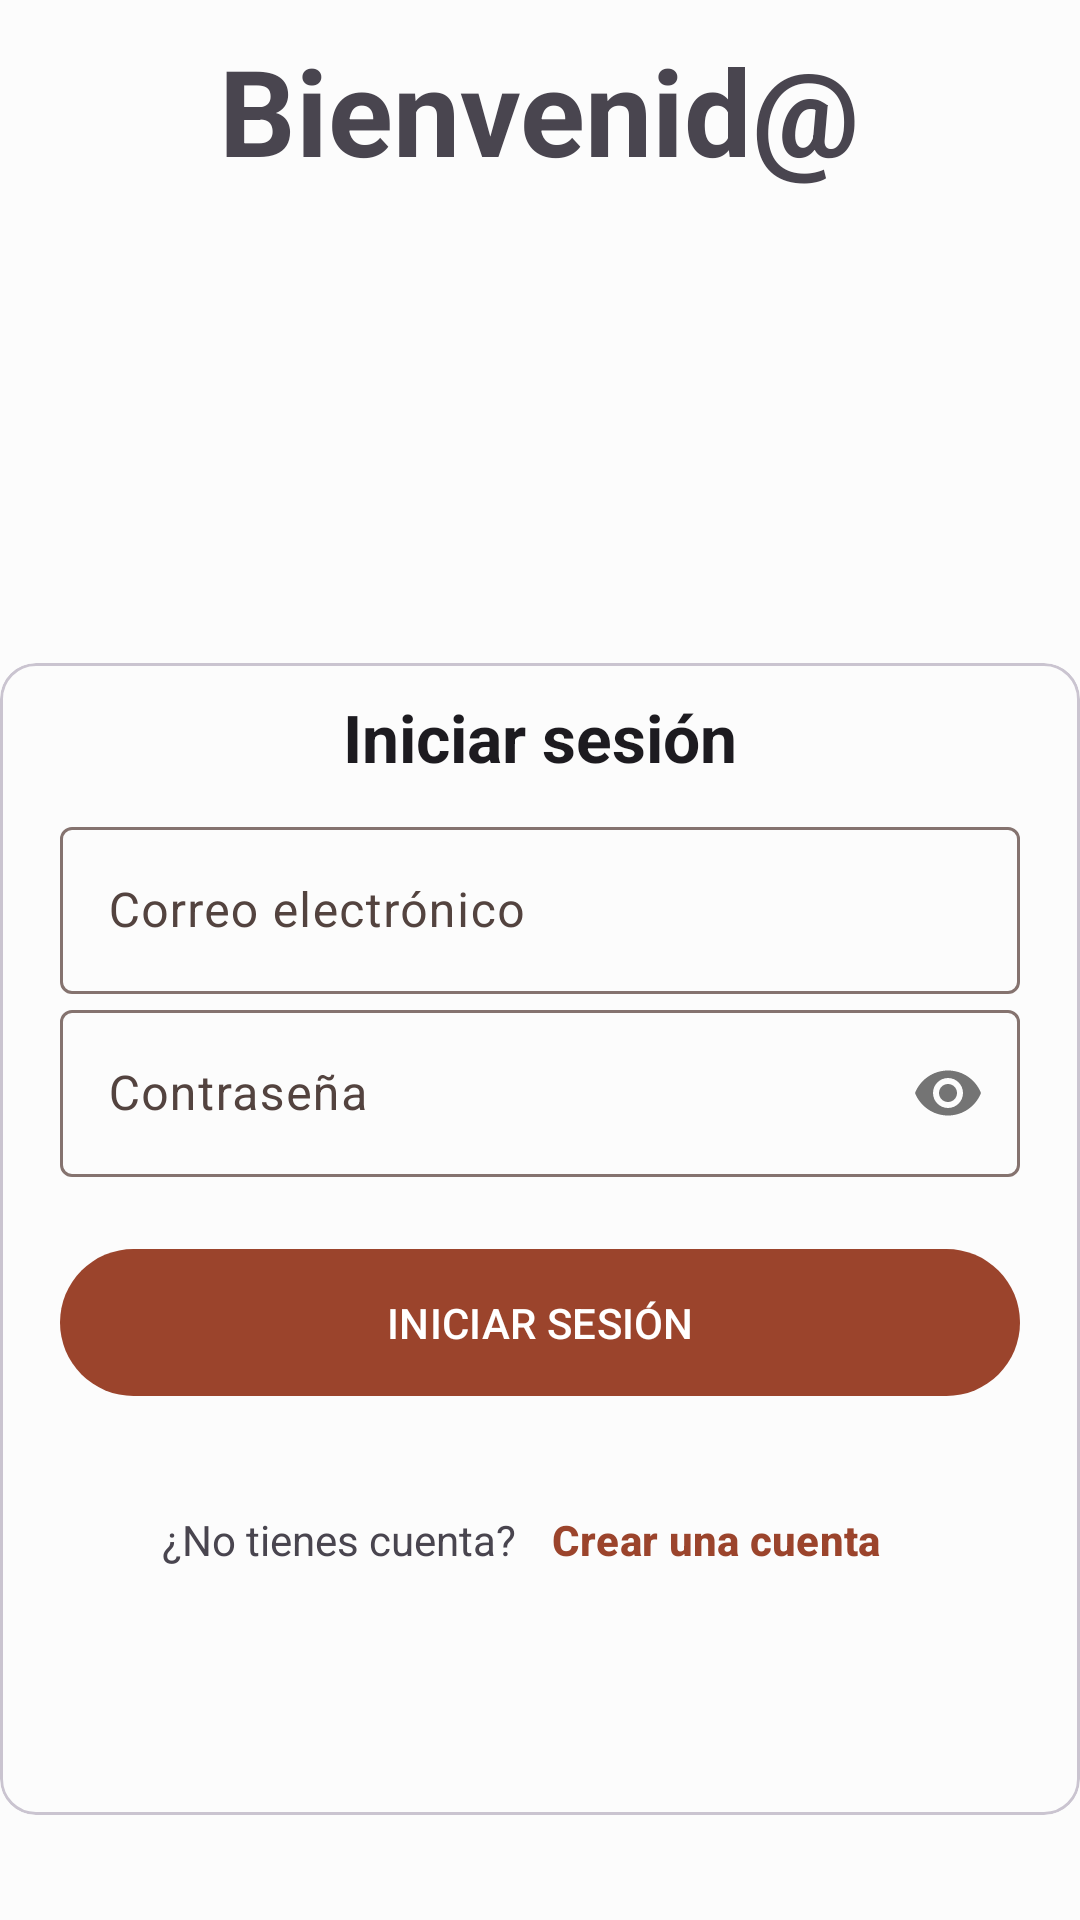

Here is an Android app screen rendered from its layout file. Give the layout XML and the strings, colors and styles it references.
<!-- AndroidManifest.xml: application theme Theme.TuMascota -->
<!-- res/layout/fragment_login.xml -->
<?xml version="1.0" encoding="utf-8"?>
<androidx.constraintlayout.widget.ConstraintLayout xmlns:android="http://schemas.android.com/apk/res/android"
    xmlns:tools="http://schemas.android.com/tools"
    android:layout_width="match_parent"
    android:layout_height="match_parent"
    xmlns:app="http://schemas.android.com/apk/res-auto"
    tools:context=".view.ui.auth.LoginFragment">

    <RelativeLayout
        android:layout_width="match_parent"
        android:layout_height="0dp"
        app:layout_constraintBottom_toTopOf="@+id/guidelineHorizontal"
        app:layout_constraintEnd_toEndOf="parent"
        app:layout_constraintStart_toStartOf="parent"
        app:layout_constraintTop_toTopOf="parent"
        >

        <com.google.android.material.imageview.ShapeableImageView
            android:id="@+id/imgLogin"
            android:layout_width="match_parent"
            android:layout_height="match_parent"
            tools:src="@mipmap/ic_launcher" />
        <TextView
            android:layout_width="wrap_content"
            android:layout_height="wrap_content"
            android:paddingVertical="10dp"
            android:layout_centerHorizontal="true"
            android:text="Bienvenid@"
            android:textStyle="bold"
            android:textSize="40dp"

            />
    </RelativeLayout>

    <com.google.android.material.card.MaterialCardView
        android:id="@+id/materialCardView"
        style="@style/MyCard"
        android:layout_width="0dp"
        android:layout_height="0dp"
        android:translationY="-35dp"
        app:layout_constraintBottom_toBottomOf="parent"
        app:layout_constraintEnd_toEndOf="parent"
        app:layout_constraintStart_toStartOf="parent"
        app:layout_constraintTop_toTopOf="@+id/guidelineHorizontal">
        <RelativeLayout
            android:layout_width="match_parent"
            android:layout_height="match_parent">

            <TextView
                android:id="@+id/login_activity_login_text"
                android:layout_width="wrap_content"
                android:layout_height="wrap_content"
                android:layout_centerHorizontal="true"
                android:paddingVertical="10dp"
                android:text="@string/login_title"
                android:textAppearance="@style/TextAppearance.Material3.TitleLarge"
                android:textStyle="bold" />


            <com.google.android.material.textfield.TextInputLayout
                android:id="@+id/login_email_input_layout"
                android:layout_width="match_parent"
                android:layout_height="wrap_content"
                android:layout_below="@+id/login_activity_login_text"
                android:layout_marginHorizontal="20dp"
                android:hint="@string/login_hint_email">

                <com.google.android.material.textfield.TextInputEditText
                    android:id="@+id/etEmail"
                    android:layout_width="match_parent"
                    android:layout_height="wrap_content"
                    android:inputType="textEmailAddress" />

            </com.google.android.material.textfield.TextInputLayout>

            <com.google.android.material.textfield.TextInputLayout
                android:id="@+id/login_password_input_layout"
                android:layout_width="match_parent"
                android:layout_height="wrap_content"
                android:layout_below="@+id/login_email_input_layout"
                android:layout_marginHorizontal="20dp"
                android:hint="@string/login_hint_password"
                app:passwordToggleEnabled="true">

                <com.google.android.material.textfield.TextInputEditText
                    android:id="@+id/etPassword"
                    android:layout_width="match_parent"
                    android:layout_height="wrap_content"
                    android:inputType="textPassword" />

            </com.google.android.material.textfield.TextInputLayout>

            <com.google.android.material.button.MaterialButton
                android:id="@+id/btnLogin"
                android:layout_width="match_parent"
                android:layout_height="wrap_content"
                android:layout_below="@+id/login_password_input_layout"
                android:layout_marginStart="20dp"
                android:layout_marginTop="20dp"
                android:layout_marginEnd="20dp"
                android:layout_marginBottom="20dp"
                android:paddingVertical="15dp"
                android:text="@string/login_button" />

            <LinearLayout
                android:layout_width="match_parent"
                android:layout_height="wrap_content"
                android:layout_below="@+id/btnLogin"
                android:layout_alignParentStart="true"
                android:layout_alignParentTop="false"
                android:layout_alignParentEnd="true"
                android:layout_alignParentBottom="false"
                android:layout_marginHorizontal="20dp"
                android:gravity="center"
                android:orientation="horizontal">

                <TextView
                    android:layout_width="wrap_content"
                    android:layout_height="wrap_content"
                    android:text="@string/none_account"
                    android:textSize="14sp" />

                <com.google.android.material.button.MaterialButton
                    android:id="@+id/btnGoRegister"
                    style="@style/Widget.Material3.Button.TextButton"
                    android:layout_width="wrap_content"
                    android:layout_height="wrap_content"
                    android:textStyle="bold"
                    android:text="@string/login_create" />
            </LinearLayout>
        </RelativeLayout>
        <RelativeLayout
            android:id="@+id/progressLoginBar"
            android:layout_width="match_parent"
            android:layout_height="match_parent"
            android:visibility="gone"
            >
            <ProgressBar
                android:layout_width="wrap_content"
                android:layout_height="wrap_content"
                android:layout_centerInParent="true" />
        </RelativeLayout>

    </com.google.android.material.card.MaterialCardView>

    <androidx.constraintlayout.widget.Guideline
        android:id="@+id/guidelineHorizontal"
        android:layout_width="wrap_content"
        android:layout_height="wrap_content"
        app:layout_constraintGuide_percent="0.4"
        android:orientation="horizontal"
        />
</androidx.constraintlayout.widget.ConstraintLayout>
<!-- resources referenced by this layout -->
<resources>
  <string name="login_button">INICIAR SESIÓN</string>
  <string name="login_create">Crear una cuenta</string>
  <string name="login_hint_email">Correo electrónico</string>
  <string name="login_hint_password">Contraseña</string>
  <string name="login_title">Iniciar sesión</string>
  <string name="none_account">¿No tienes cuenta?</string>
  <color name="md_theme_light_primary">#9B442C</color>
  <color name="md_theme_light_onPrimary">#FFFFFF</color>
  <color name="md_theme_light_primaryContainer">#FFDACF</color>
  <color name="md_theme_light_onPrimaryContainer">#3D0700</color>
  <color name="md_theme_light_secondary">#77574E</color>
  <color name="md_theme_light_onSecondary">#FFFFFF</color>
  <color name="md_theme_light_secondaryContainer">#FFDACF</color>
  <color name="md_theme_light_onSecondaryContainer">#2C150F</color>
  <color name="md_theme_light_tertiary">#6C5D2F</color>
  <color name="md_theme_light_onTertiary">#FFFFFF</color>
  <color name="md_theme_light_tertiaryContainer">#F7E1A6</color>
  <color name="md_theme_light_onTertiaryContainer">#231B00</color>
  <color name="md_theme_light_error">#BA1B1B</color>
  <color name="md_theme_light_errorContainer">#FFDAD4</color>
  <color name="md_theme_light_onError">#FFFFFF</color>
  <color name="md_theme_light_onErrorContainer">#410001</color>
  <color name="md_theme_light_background">#FCFCFC</color>
  <color name="md_theme_light_onBackground">#201A19</color>
  <color name="md_theme_light_surface">#FCFCFC</color>
  <color name="md_theme_light_onSurface">#201A19</color>
  <color name="md_theme_light_surfaceVariant">#F5DED8</color>
  <color name="md_theme_light_onSurfaceVariant">#53433F</color>
  <color name="md_theme_light_outline">#85736F</color>
  <color name="md_theme_light_inverseOnSurface">#FBEEEB</color>
  <color name="md_theme_light_inverseSurface">#362F2D</color>
  <color name="md_theme_light_primaryInverse">#FFB49F</color>
</resources>
